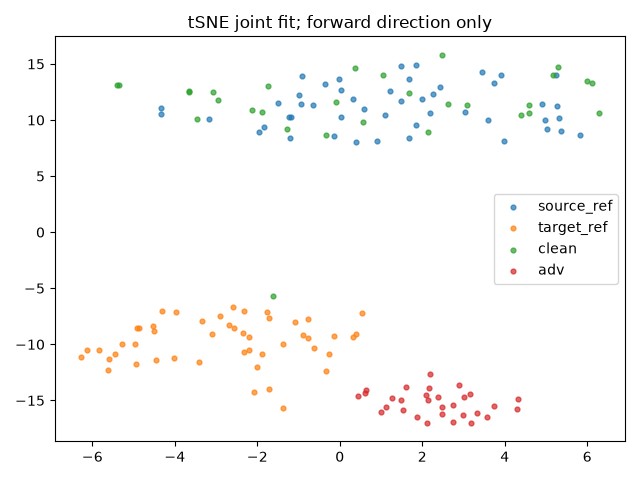

Source data for this figure (header and first rows):
index, group, x, y
0, source_ref, 1.092, 10.47
1, source_ref, 1.842, 9.587
2, source_ref, 2.42, 12.91
3, source_ref, -1.228, 10.23
4, source_ref, 1.48, 14.78
5, source_ref, -1.492, 11.56
6, source_ref, 4.914, 11.4
7, source_ref, 5.037, 9.234
8, source_ref, 3.033, 10.69
9, source_ref, 1.668, 13.62
10, source_ref, -4.324, 10.54
11, source_ref, 3.596, 10
12, source_ref, -0.1404, 8.531
13, source_ref, 3.909, 14.03
14, source_ref, 5.366, 9.031
15, source_ref, 1.691, 8.413
16, source_ref, 0.3297, 11.89
17, source_ref, 5.266, 11.21
18, source_ref, -1.948, 8.966
19, source_ref, -0.913, 13.93
20, source_ref, 0.5913, 11
21, source_ref, -0.9841, 12.23
22, source_ref, 1.992, 11.91
23, source_ref, 5.238, 14.05
24, source_ref, 2.181, 10.6
25, source_ref, 3.455, 14.24
26, source_ref, 1.476, 11.71
27, source_ref, -0.935, 11.42
28, source_ref, -3.165, 10.13
29, source_ref, 0.02136, 12.63
30, source_ref, -1.849, 9.375
31, source_ref, -0.02634, 13.65
32, source_ref, 2.253, 12.28
33, source_ref, -0.6543, 11.35
34, source_ref, -1.213, 8.375
35, source_ref, 0.02241, 10.28
36, source_ref, -0.3591, 13.25
37, source_ref, 0.3817, 8.07
38, source_ref, 0.9139, 8.172
39, source_ref, 1.217, 12.56
40, source_ref, 5.821, 8.689
41, source_ref, 4.988, 9.972
42, source_ref, -4.331, 11.11
43, source_ref, 1.853, 14.87
44, source_ref, 5.312, 10.18
45, source_ref, 3.736, 13.32
46, source_ref, -1.19, 10.29
47, source_ref, 3.989, 8.159
48, target_ref, -4.948, -11.79
49, target_ref, -1.885, -10.89
50, target_ref, -2.911, -7.441
51, target_ref, -1.714, -7.693
52, target_ref, 0.4047, -9.063
53, target_ref, -1.716, -13.96
54, target_ref, -2.076, -14.21
55, target_ref, -5.844, -10.5
56, target_ref, -5.441, -10.84
57, target_ref, -1.385, -15.68
58, target_ref, -4.305, -7.031
59, target_ref, -2.315, -7.061
... 96 more rows
